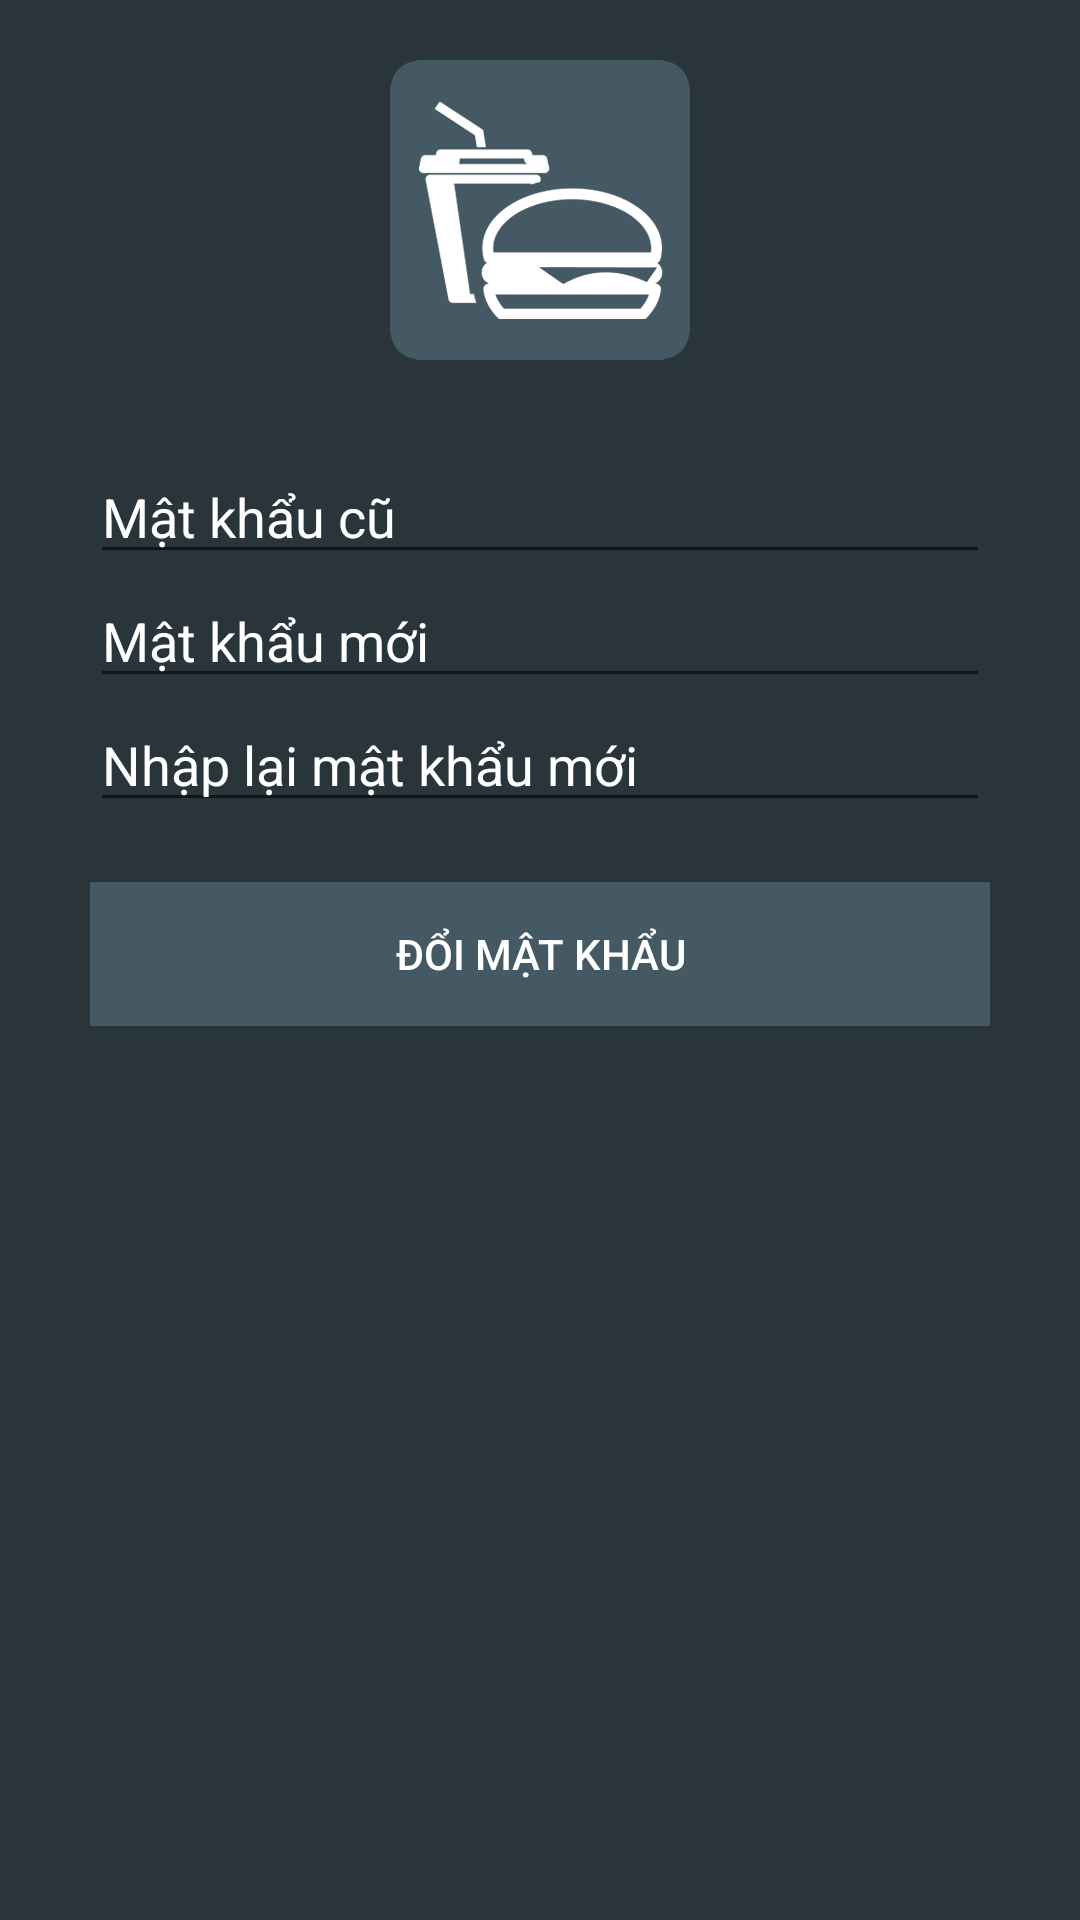

Write the Android layout XML for this screen, with the resource values it uses.
<!-- AndroidManifest.xml: application theme AppTheme -->
<!-- res/layout/activity_changepass.xml -->
<?xml version="1.0" encoding="utf-8"?>
<LinearLayout
    xmlns:android="http://schemas.android.com/apk/res/android"
    android:orientation="vertical"
    android:layout_width="match_parent"
    android:layout_height="match_parent"
    android:paddingTop="20dp"
    android:paddingBottom="20dp"
    android:paddingLeft="30dp"
    android:paddingRight="30dp"
    android:background="@color/statusbar">

    <ImageView
        android:layout_width="100dp"
        android:layout_height="100dp"
        android:background="@drawable/ic_launcher"
        android:layout_marginBottom="30dp"
        android:layout_gravity="center"
        android:id="@+id/imgIconChangePass" />

    <ScrollView
        android:layout_width="match_parent"
        android:layout_height="wrap_content"
        android:id="@+id/svChangePass" >

        <LinearLayout
            android:orientation="vertical"
            android:layout_width="match_parent"
            android:layout_height="wrap_content">

            <EditText
                android:layout_width="match_parent"
                android:layout_height="wrap_content"
                android:textColor="@color/white"
                android:textColorHint="@color/white"
                android:inputType="textPassword"
                android:hint="Mật khẩu cũ"
                android:id="@+id/edtOldPass" />

            <EditText
                android:layout_width="match_parent"
                android:layout_height="wrap_content"
                android:textColor="@color/white"
                android:textColorHint="@color/white"
                android:inputType="textPassword"
                android:hint="Mật khẩu mới"
                android:id="@+id/edtNewPass" />

            <EditText
                android:layout_width="match_parent"
                android:layout_height="wrap_content"
                android:textColor="@color/white"
                android:textColorHint="@color/white"
                android:inputType="textPassword"
                android:hint="Nhập lại mật khẩu mới"
                android:id="@+id/edtReNewPass" />

            <Button
                android:layout_width="match_parent"
                android:layout_height="wrap_content"
                android:layout_gravity="center"
                android:text="ĐỔI MẬT KHẨU"
                android:background="@color/actionbar"
                android:textColor="@color/white"
                android:paddingTop="10dp"
                android:paddingBottom="10dp"
                android:layout_marginTop="20dp"
                android:id="@+id/btnChangePass" />
        </LinearLayout>
    </ScrollView>

</LinearLayout>
<!-- resources referenced by this layout -->
<resources>
  <color name="actionbar">#445963</color>
  <color name="statusbar">#29353b</color>
  <color name="white">#ffffff</color>
  <!-- drawable ic_launcher: png bitmap (drawable, 12788 bytes) -->
  <style name="AppTheme" parent="Theme.AppCompat.Light.DarkActionBar">
          
          
          
          <item name="colorPrimary">@color/actionbar</item>
          
          <item name="colorPrimaryDark">@color/statusbar</item>
          
          <item name="colorAccent">@color/white</item>
          
          <item name="android:homeAsUpIndicator">@drawable/ic_drawer</item>
      </style>
  <!-- drawable ic_drawer: png bitmap (drawable-hdpi, 958 bytes) -->
</resources>
